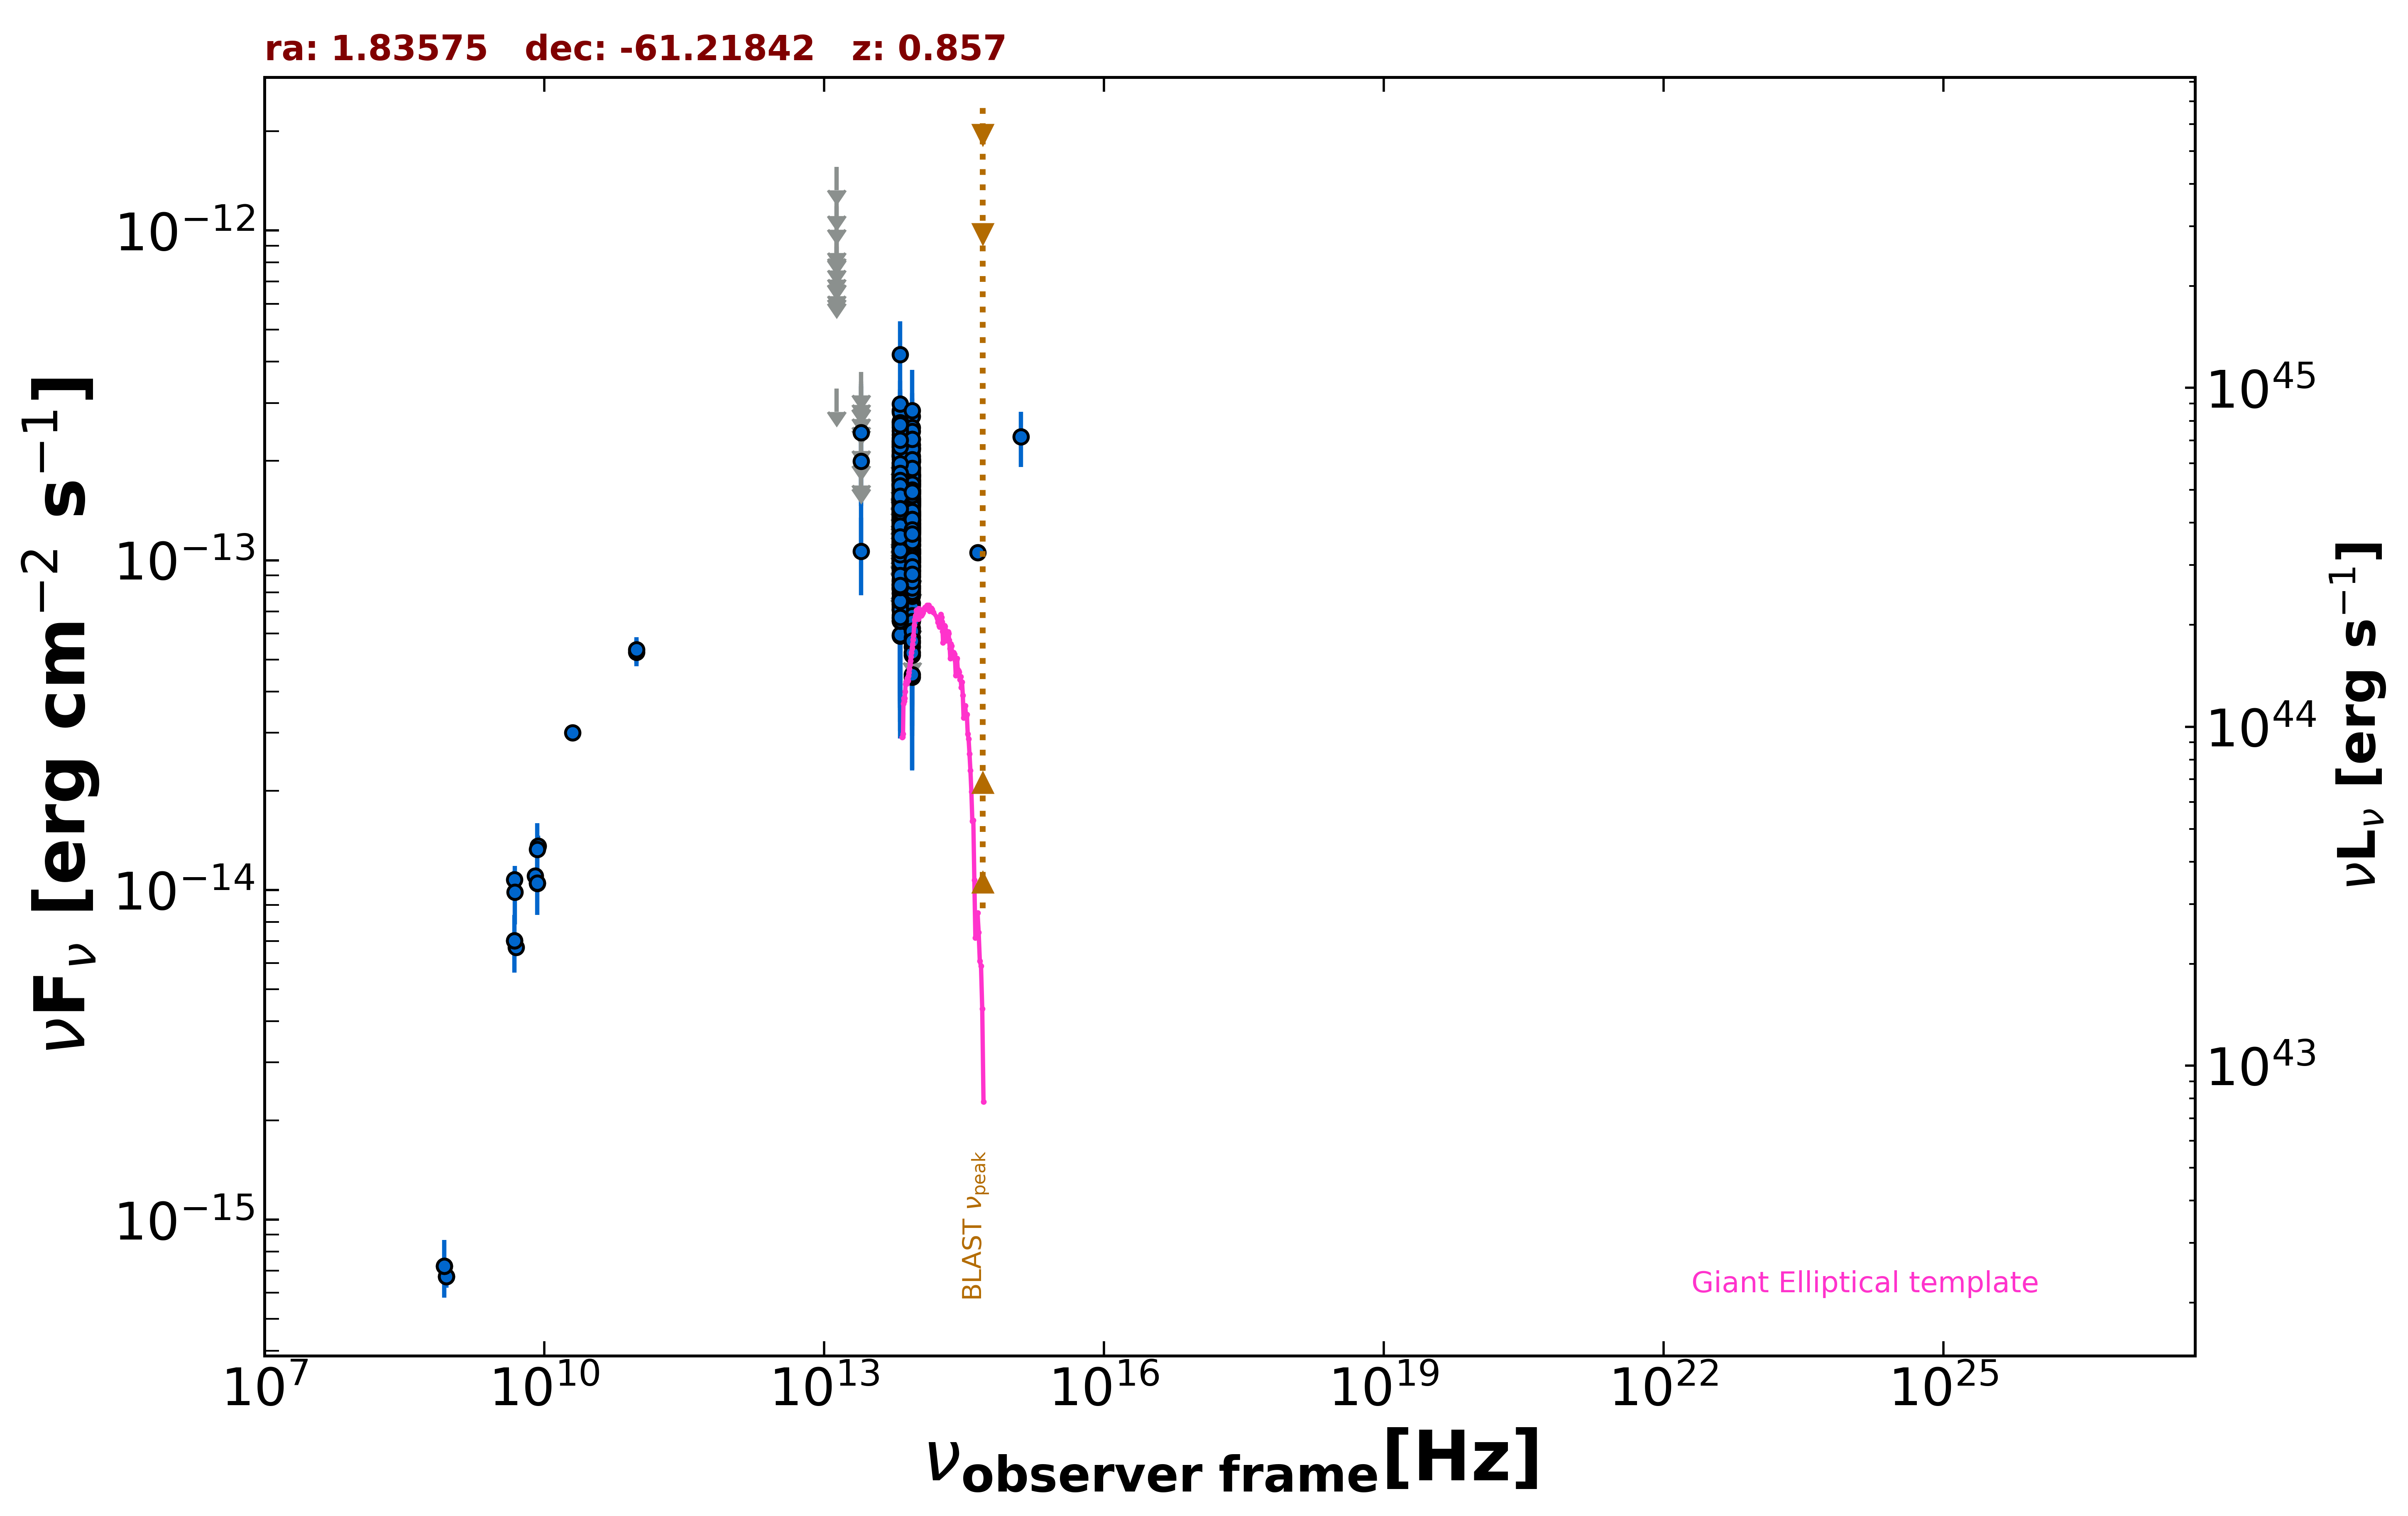

The file beside this chart, header and first rows:
freq., flux, err_flux, MJD_start, MJD_end, flag, catalog, reference
8.870e+08, 6.732e-16, 5.235e-17, 55000, 55000, , RACS, Hale et al. 2021  PASA  38  e058
8.870e+08, 6.732e-16, 5.235e-17, 55000, 55000, , RACS, Hale et al. 2021  PASA  38  e058
8.430e+08, 7.233e-16, 2.700e-17, 55000, 55000, , SUMSS, Manch et al. 2003  MNRAS  342  1117
5.000e+09, 6.700e-15, 3.500e-16, 55000, 55000, , AT20G, Murphy et al. 2010  MNRAS  402  2403
8.000e+09, 1.104e-14, 5.600e-16, 55000, 55000, , AT20G, Murphy et al. 2010  MNRAS  402  2403
2.000e+10, 3.000e-14, 1.400e-15, 55000, 55000, , AT20G, Murphy et al. 2010  MNRAS  402  2403
4.800e+09, 7.008e-15, 3.360e-16, 55000, 55000, , ATPMN, McConnell et al. 2012  MNRAS  422  1527
8.600e+09, 1.359e-14, 1.030e-15, 55000, 55000, , ATPMN, McConnell et al. 2012  MNRAS  422  1527
8.400e+09, 1.048e-14, 0.000e+00, 55000, 55000, , CRATES, Healey et al. 2007  ApJS  171  61
4.800e+09, 1.075e-14, 6.700e-16, 55000, 55000, , PMN, Griffith et al. 1993-1996  VizieR  VIII/…
9.744e+10, 5.262e-14, 4.870e-15, 56904, 56904, , ALMA, Bonato et al. 2019  MNRAS  485  1188
9.744e+10, 5.359e-14, 4.870e-15, 56910, 56910, , ALMA, Bonato et al. 2019  MNRAS  485  1188
8.817e+13, 1.156e-13, 1.850e-15, 55000, 55000, , UNWISE, Schlafly et al. 2019  ApJS  240  30
6.517e+13, 1.058e-13, 2.750e-15, 55000, 55000, , UNWISE, Schlafly et al. 2019  ApJS  240  30
8.817e+13, 1.015e-13, 4.590e-15, 55000, 55000, , WISE, Wright et al. 2010  AJ  140  1868
6.517e+13, 1.003e-13, 6.000e-15, 55000, 55000, , WISE, Wright et al. 2010  AJ  140  1868
2.498e+13, 1.065e-13, 2.819e-14, 55000, 55000, , WISE, Wright et al. 2010  AJ  140  1868
1.363e+13, 3.317e-13, 0.000e+00, 55000, 55000, UL, WISE, Wright et al. 2010  AJ  140  1868
8.817e+13, 1.524e-13, 2.180e-14, 57335, 57335, , NEOWISE, Mainzer et al. 2014  ApJ  792  30
6.517e+13, 1.560e-13, 3.105e-14, 57335, 57335, , NEOWISE, Mainzer et al. 2014  ApJ  792  30
8.817e+13, 1.104e-13, 2.188e-14, 57336, 57336, , NEOWISE, Mainzer et al. 2014  ApJ  792  30
6.517e+13, 1.294e-13, 3.315e-14, 57336, 57336, , NEOWISE, Mainzer et al. 2014  ApJ  792  30
8.817e+13, 1.158e-13, 2.121e-14, 57336, 57336, , NEOWISE, Mainzer et al. 2014  ApJ  792  30
6.517e+13, 1.822e-13, 0.000e+00, 57336, 57336, UL, NEOWISE, Mainzer et al. 2014  ApJ  792  30
8.817e+13, 1.292e-13, 2.650e-14, 57335, 57335, , NEOWISE, Mainzer et al. 2014  ApJ  792  30
6.517e+13, 7.175e-14, 3.088e-14, 57335, 57335, , NEOWISE, Mainzer et al. 2014  ApJ  792  30
8.817e+13, 1.058e-13, 2.467e-14, 57335, 57335, , NEOWISE, Mainzer et al. 2014  ApJ  792  30
6.517e+13, 1.225e-13, 4.008e-14, 57335, 57335, , NEOWISE, Mainzer et al. 2014  ApJ  792  30
8.817e+13, 1.672e-13, 2.615e-14, 57336, 57336, , NEOWISE, Mainzer et al. 2014  ApJ  792  30
6.517e+13, 1.260e-13, 0.000e+00, 57336, 57336, UL, NEOWISE, Mainzer et al. 2014  ApJ  792  30
8.817e+13, 1.117e-13, 2.172e-14, 57335, 57335, , NEOWISE, Mainzer et al. 2014  ApJ  792  30
6.517e+13, 1.691e-13, 0.000e+00, 57335, 57335, UL, NEOWISE, Mainzer et al. 2014  ApJ  792  30
8.817e+13, 1.270e-13, 2.995e-14, 57335, 57335, , NEOWISE, Mainzer et al. 2014  ApJ  792  30
6.517e+13, 1.124e-13, 0.000e+00, 57335, 57335, UL, NEOWISE, Mainzer et al. 2014  ApJ  792  30
8.817e+13, 1.163e-13, 2.057e-14, 57335, 57335, , NEOWISE, Mainzer et al. 2014  ApJ  792  30
6.517e+13, 1.445e-13, 3.000e-14, 57335, 57335, , NEOWISE, Mainzer et al. 2014  ApJ  792  30
8.817e+13, 1.375e-13, 2.340e-14, 57160, 57160, , NEOWISE, Mainzer et al. 2014  ApJ  792  30
6.517e+13, 5.892e-14, 2.858e-14, 57160, 57160, , NEOWISE, Mainzer et al. 2014  ApJ  792  30
8.817e+13, 6.868e-14, 2.180e-14, 57160, 57160, , NEOWISE, Mainzer et al. 2014  ApJ  792  30
6.517e+13, 1.413e-13, 3.320e-14, 57160, 57160, , NEOWISE, Mainzer et al. 2014  ApJ  792  30
8.817e+13, 9.640e-14, 2.643e-14, 57160, 57160, , NEOWISE, Mainzer et al. 2014  ApJ  792  30
6.517e+13, 1.636e-13, 0.000e+00, 57160, 57160, UL, NEOWISE, Mainzer et al. 2014  ApJ  792  30
8.817e+13, 1.048e-13, 2.298e-14, 57160, 57160, , NEOWISE, Mainzer et al. 2014  ApJ  792  30
6.517e+13, 7.404e-14, 3.661e-14, 57160, 57160, , NEOWISE, Mainzer et al. 2014  ApJ  792  30
8.817e+13, 1.267e-13, 2.480e-14, 57160, 57160, , NEOWISE, Mainzer et al. 2014  ApJ  792  30
6.517e+13, 1.180e-13, 3.719e-14, 57160, 57160, , NEOWISE, Mainzer et al. 2014  ApJ  792  30
8.817e+13, 1.009e-13, 2.059e-14, 57160, 57160, , NEOWISE, Mainzer et al. 2014  ApJ  792  30
6.517e+13, 1.177e-13, 3.167e-14, 57160, 57160, , NEOWISE, Mainzer et al. 2014  ApJ  792  30
8.817e+13, 1.563e-13, 2.455e-14, 57160, 57160, , NEOWISE, Mainzer et al. 2014  ApJ  792  30
6.517e+13, 1.247e-13, 3.429e-14, 57160, 57160, , NEOWISE, Mainzer et al. 2014  ApJ  792  30
8.817e+13, 1.328e-13, 2.200e-14, 57160, 57160, , NEOWISE, Mainzer et al. 2014  ApJ  792  30
6.517e+13, 9.364e-14, 3.407e-14, 57160, 57160, , NEOWISE, Mainzer et al. 2014  ApJ  792  30
8.817e+13, 6.958e-14, 2.268e-14, 57160, 57160, , NEOWISE, Mainzer et al. 2014  ApJ  792  30
6.517e+13, 1.875e-13, 5.755e-14, 57160, 57160, , NEOWISE, Mainzer et al. 2014  ApJ  792  30
8.817e+13, 1.292e-13, 1.995e-14, 57524, 57524, , NEOWISE, Mainzer et al. 2014  ApJ  792  30
6.517e+13, 1.384e-13, 0.000e+00, 57524, 57524, UL, NEOWISE, Mainzer et al. 2014  ApJ  792  30
8.817e+13, 7.414e-14, 1.962e-14, 57524, 57524, , NEOWISE, Mainzer et al. 2014  ApJ  792  30
6.517e+13, 1.077e-13, 0.000e+00, 57524, 57524, UL, NEOWISE, Mainzer et al. 2014  ApJ  792  30
8.817e+13, 1.251e-13, 2.105e-14, 57523, 57523, , NEOWISE, Mainzer et al. 2014  ApJ  792  30
6.517e+13, 1.066e-13, 3.415e-14, 57523, 57523, , NEOWISE, Mainzer et al. 2014  ApJ  792  30
... 672 more rows
